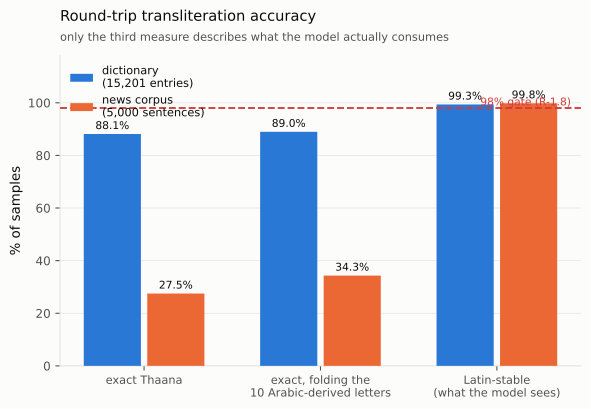

Values plotted in this chart, from the file beside it:
population, metric, percent
dictionary (15,201 entries), exactPercent, 88.13
dictionary (15,201 entries), exactFoldedPercent, 88.96
dictionary (15,201 entries), latinStablePercent, 99.35
news corpus (5,000 sentences), exactPercent, 27.5
news corpus (5,000 sentences), exactFoldedPercent, 34.32
news corpus (5,000 sentences), latinStablePercent, 99.8
